Labelled photos from "Learning", an image-classification folder in Amram15/RadarTesting. The possible labels are: drinking, falling, picking up, sitting, standing, walking.

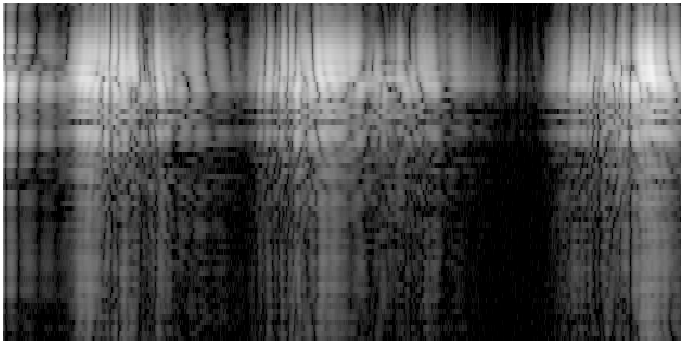
Label: drinking

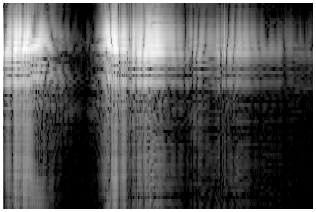
Label: picking up

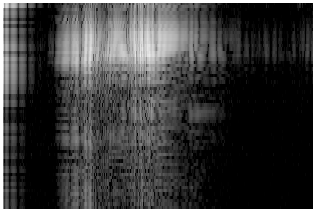
Label: standing

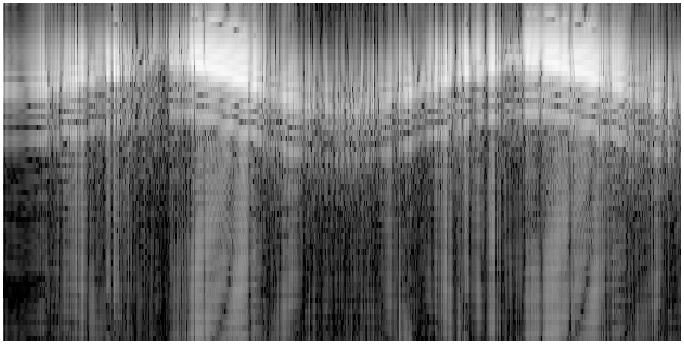
Label: walking

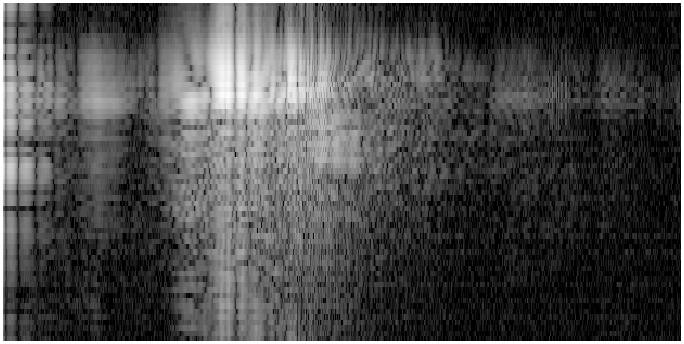
Label: falling

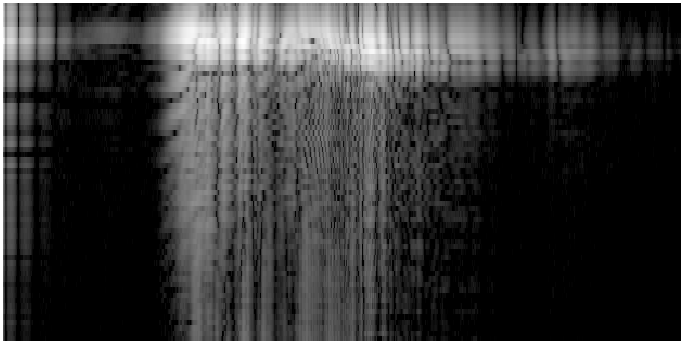
Label: sitting
